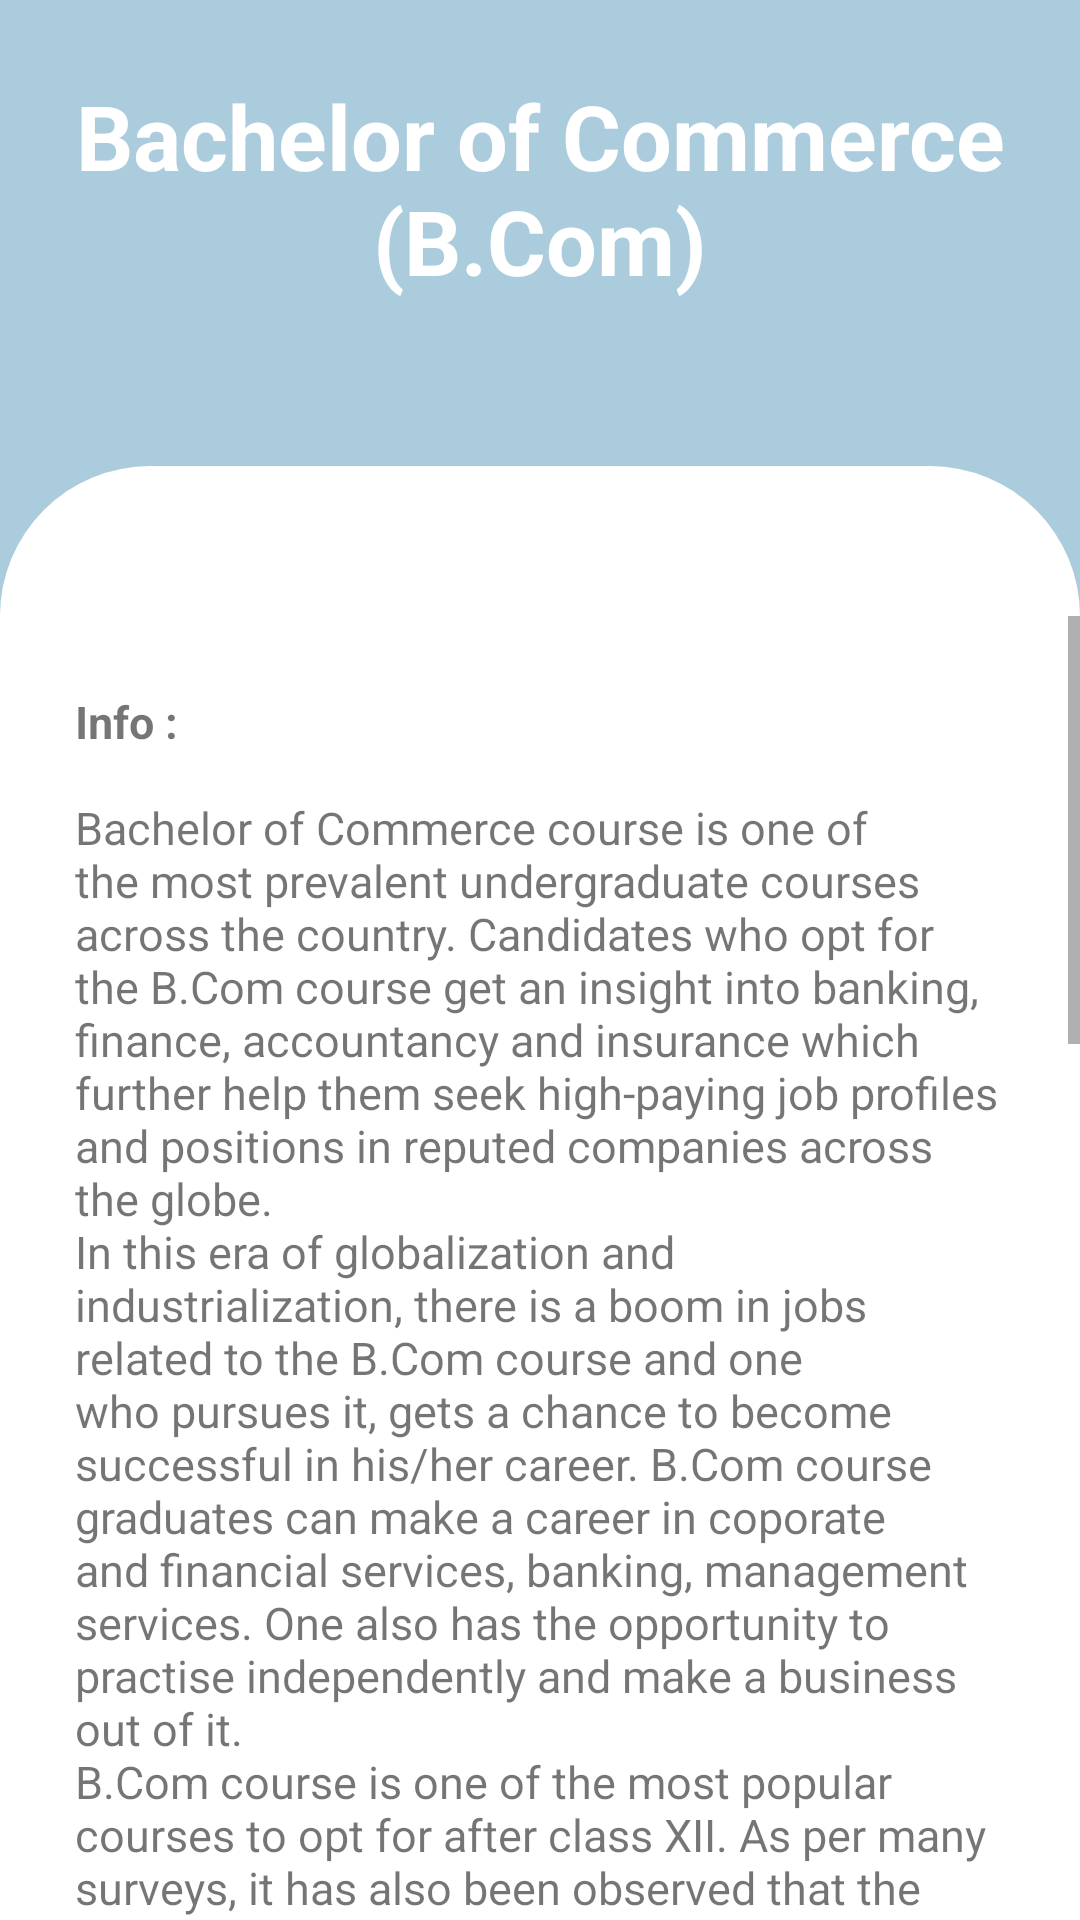

Write the Android layout XML for this screen, with the resource values it uses.
<!-- AndroidManifest.xml: application theme Theme.Careerguide -->
<!-- res/layout/activity_main50.xml -->
<?xml version="1.0" encoding="utf-8"?>
<LinearLayout xmlns:android="http://schemas.android.com/apk/res/android"
    xmlns:tools="http://schemas.android.com/tools"
    android:layout_width="match_parent"
    android:layout_height="match_parent"
    xmlns:app="http://schemas.android.com/apk/res-auto"
    tools:context=".MainActivity"
    android:background="@color/blue"
    android:orientation="vertical">

    <RelativeLayout
        android:layout_width="wrap_content"
        android:layout_height="wrap_content">

        <TextView
            android:layout_width="match_parent"
            android:layout_height="wrap_content"

            android:gravity="center_horizontal"
            android:padding="25dp"
            android:text="@string/com1"
            android:textColor="#fff"
            android:textSize="30sp"
            android:textStyle="bold">

        </TextView>

    </RelativeLayout>

    <RelativeLayout
        android:layout_width="match_parent"
        android:layout_height="match_parent"
        android:gravity="center"
        android:layout_marginTop="30dp"
        android:background="@drawable/rounded_corners_white1">

        <RelativeLayout
            android:layout_width="match_parent"
            android:layout_height="match_parent"
            android:gravity="center"
            android:layout_marginTop="50dp"
            android:background="@drawable/rounded_corners_white1">

            <ScrollView
                android:layout_width="match_parent"
                android:layout_height="match_parent">

                <RelativeLayout
                    android:layout_width="match_parent"
                    android:layout_height="match_parent"
                    android:gravity="center"
                    android:layout_marginTop="0dp"
                    android:background="@drawable/rounded_corners_white1">

                    <TextView
                        android:layout_width="match_parent"
                        android:layout_height="wrap_content"
                        android:padding="25dp"
                        android:text="@string/bcom"
                        android:textSize="15dp" />


                </RelativeLayout>
            </ScrollView>


        </RelativeLayout>
    </RelativeLayout>
</LinearLayout>
<!-- resources referenced by this layout -->
<resources>
  <color name="blue">#AACCDD</color>
  <!-- drawable rounded_corners_white1 (drawable-v24) -->
  <?xml version="1.0" encoding="utf-8"?>
  <shape xmlns:android="http://schemas.android.com/apk/res/android">
      <corners android:topLeftRadius="50dp"
          android:topRightRadius="50dp"/>
  
  
      <solid android:color="#ffffff"/>
  
  </shape>
  <string name="bcom"><b>Info :</b>\n\nBachelor of Commerce course is one of the most prevalent undergraduate courses across the country. Candidates who opt for the B.Com course get an insight into banking, finance, accountancy and insurance which further help them seek high-paying job profiles and positions in reputed companies across the globe.
          \nIn this era of globalization and industrialization, there is a boom in jobs related to the B.Com course and one who pursues it, gets a chance to become successful in his/her career. B.Com course graduates can make a career in coporate and financial services, banking, management services. One also has the opportunity to practise independently and make a business out of it.
          \nB.Com course is one of the most popular courses to opt for after class XII. As per many surveys, it has also been observed that the B.Com course is the third most desired degree chosen by individuals across the country, and with each passsing year, the number of students opting for this course increases.
      \n\n\n<b>Duration :</b>\n\n3 Years.
      \n\n\n<b>Eligibility Criteria :</b>
          \n\n<ul><li>Complete 10+12th in Commerce with minimum aggregate marks of 50%.</li></ul>
      \n\n\n<b>Some Job Profiles :</b>
          \n\n\n<ul><li><b> Accountants :</b>
          \n\nAfter specialising in accounting subjects, you can become an accountant and land a good job. Many companies are in constant need of good accountants and they also pay well.</li>
          \n\n<li><b>Banker :</b>
              \n\nMany commerce students aim for banking jobs. These are some of the cushiest jobs that have excellent pay and benefits. Banking jobs also have a lot of job security.</li>
              \n\n<li><b>Marketing Executives :</b>
              \n\nOwing to a B.Com. graduate’s knowledge of products, services, finance, accounting, and marketing, they do well in the field of marketing. Marketing jobs also come with additional perks like sales commissions.</li>
          \n\n<li><b>Insurance Brokers :</b>
              \n\nInsurance is one of the fastest-growing industries in the country. Many B.Com. graduates find stable careers in this industry. Insurance brokers have high earning potential.</li>
          </ul>
      </string>
  <string name="com1">Bachelor of Commerce (B.Com)</string>
  <style name="Theme.Careerguide" parent="Theme.AppCompat.Light.DarkActionBar">
          
          <item name="colorPrimary">@color/blue</item>
  
          
          <item name="android:statusBarColor">@color/blue</item>
          <item name="android:navigationBarColor">@color/blue</item>
      </style>
</resources>
